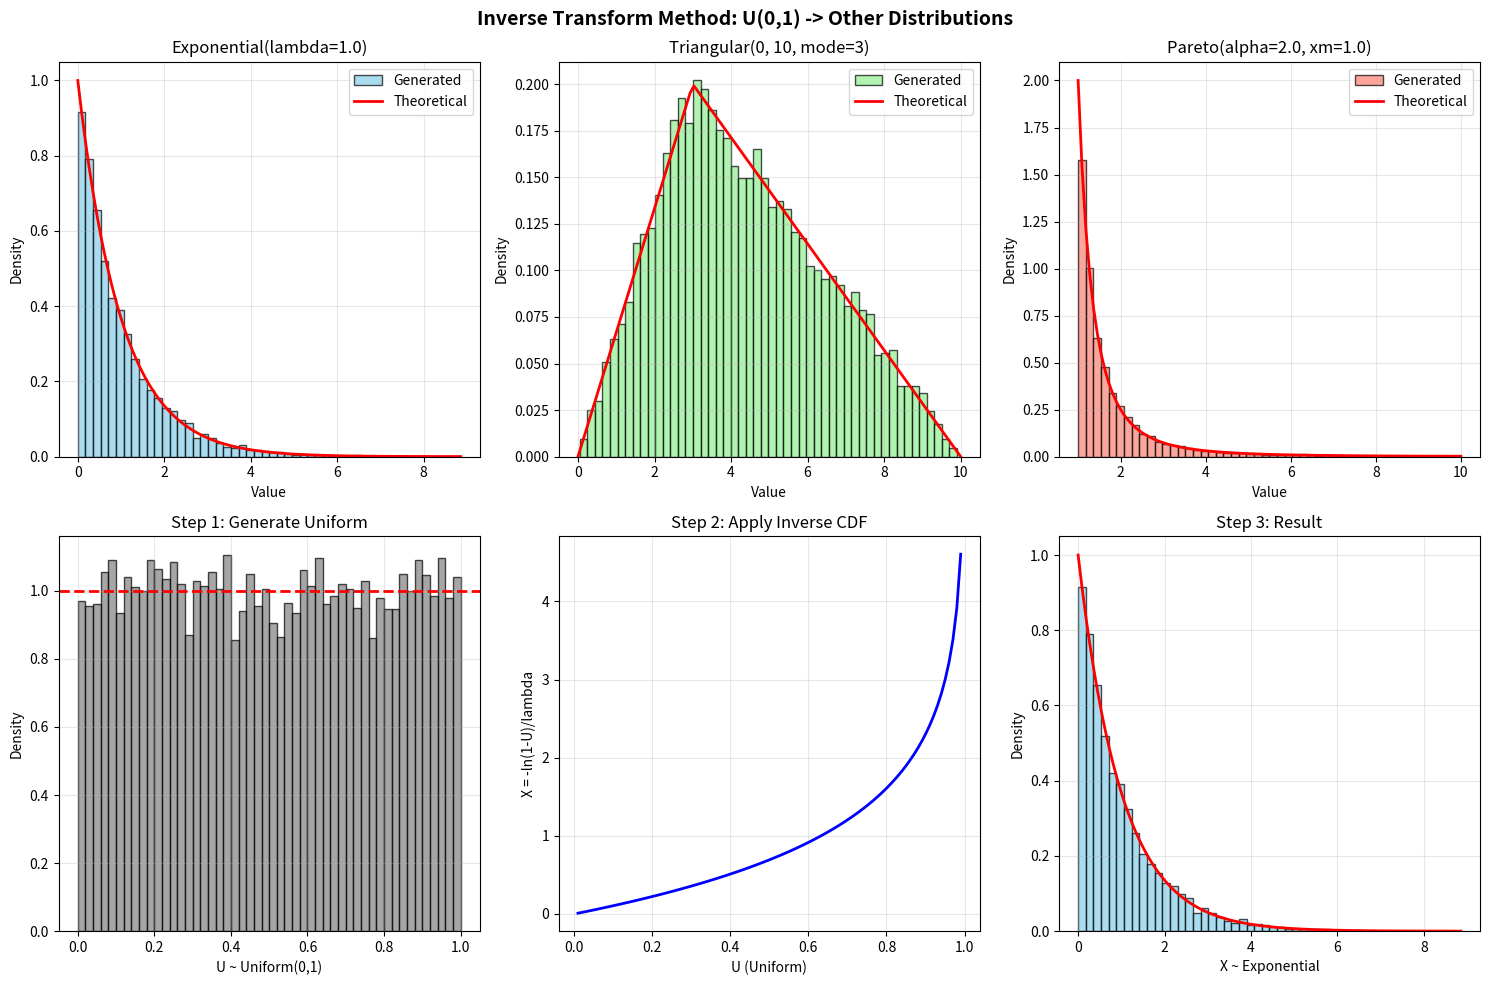
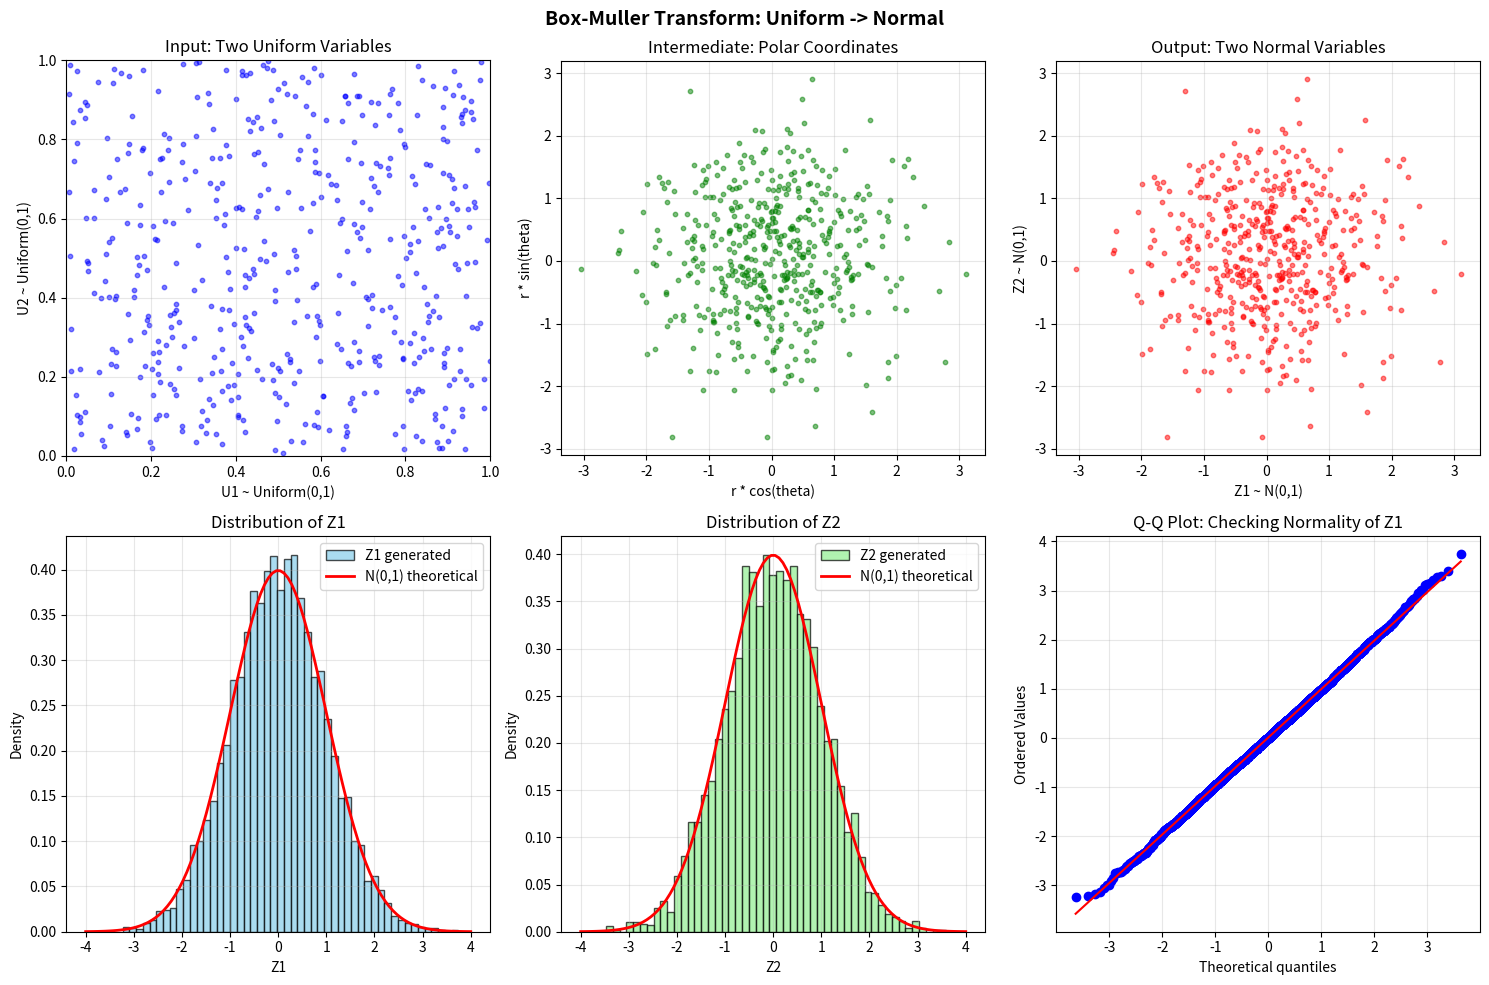
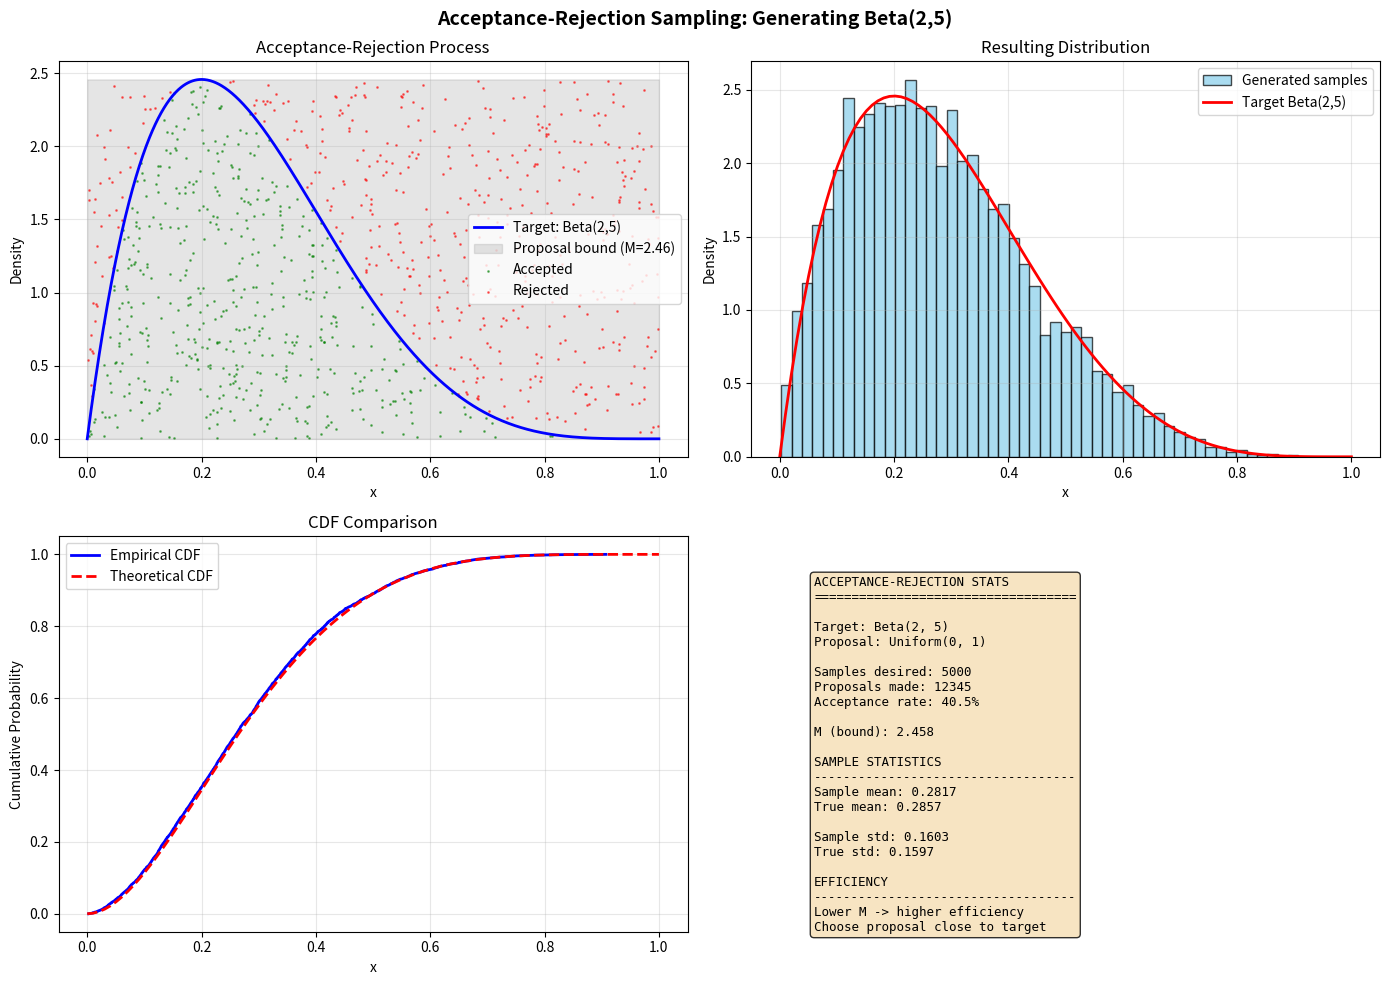
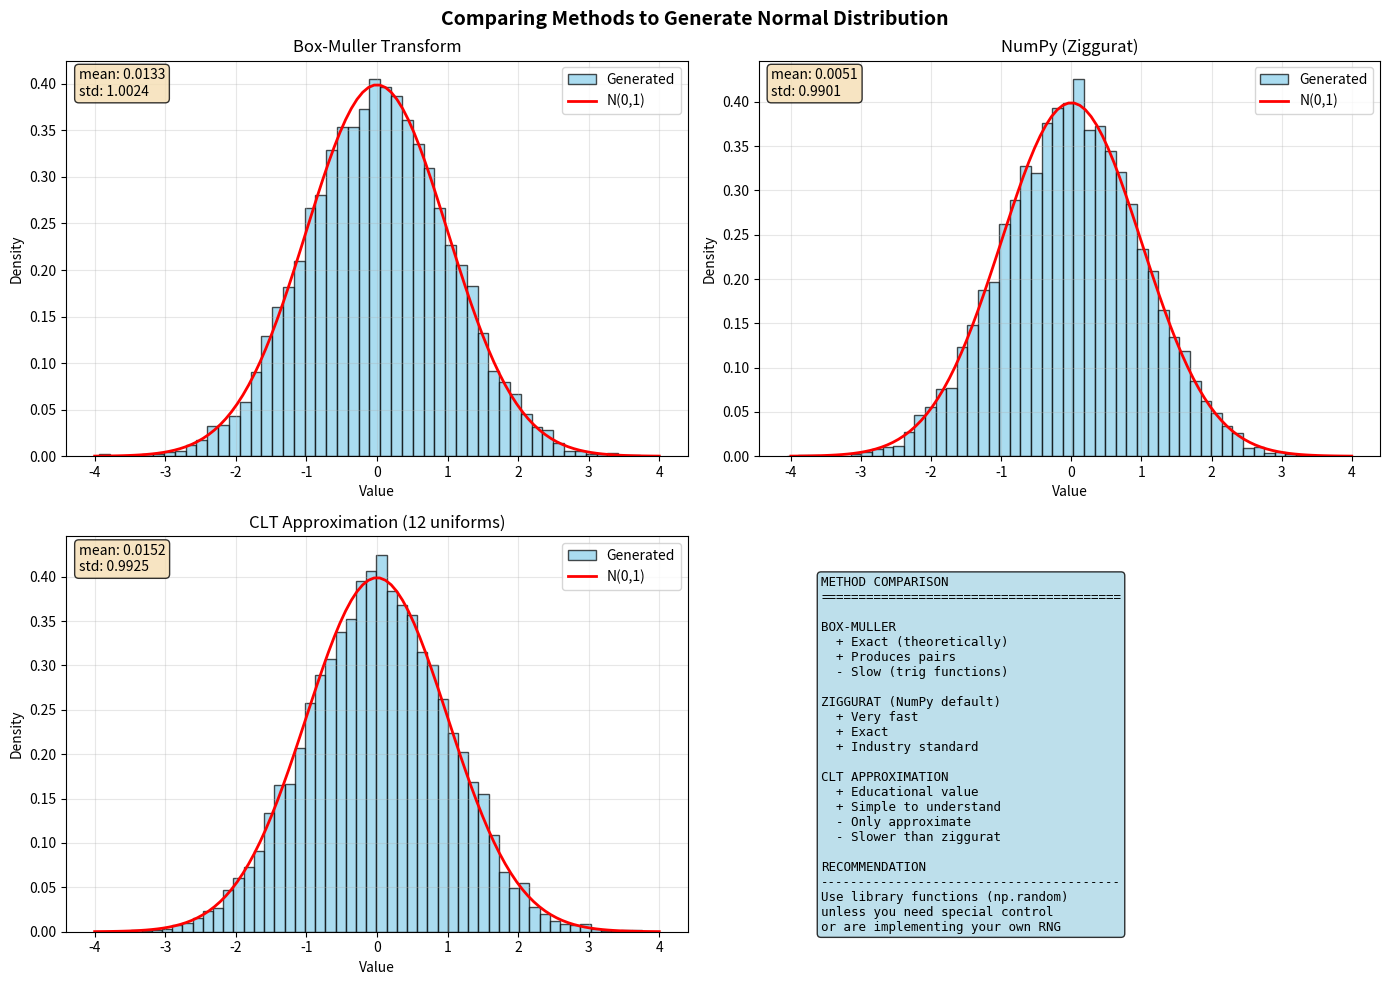

Source code (Python) for these figures, in order:
"""
Using Uniform Distribution to Generate Other Distributions

KEY CONCEPT: All pseudo-random number generators start with U(0,1)
and then transform it to create other distributions!

Methods covered:
1. Inverse Transform Method - Most general approach
2. Box-Muller Transform - Specifically for normal distribution
3. Acceptance-Rejection Sampling - For complex distributions
4. Direct transformations - For simple cases

Why this matters:
- Understanding the foundation of random number generation
- Implementing custom distributions
- Appreciating how RNG libraries work under the hood
"""

import numpy as np
import scipy.stats as stats
import matplotlib.pyplot as plt


def inverse_transform_method():
    """
    Inverse Transform Method: U ~ Uniform(0,1) -> X = F^(-1)(U)

    Where F^(-1) is the inverse CDF of the target distribution.

    This works because if U ~ Uniform(0,1), then F^(-1)(U) ~ F
    """
    print("\n" + "=" * 60)
    print("INVERSE TRANSFORM METHOD")
    print("=" * 60)
    print("\nMethod: Generate U ~ Uniform(0,1), then X = F_inverse(U)")
    print("where F_inverse is the inverse CDF of target distribution")

    n = 10000
    uniform_samples = np.random.uniform(0, 1, n)

    fig, axes = plt.subplots(2, 3, figsize=(15, 10))

    # Example 1: Exponential distribution
    # F(x) = 1 - exp(-lambda*x), F^(-1)(u) = -ln(1-u)/lambda
    ax = axes[0, 0]
    lambda_param = 1.0
    exp_samples = -np.log(1 - uniform_samples) / lambda_param

    ax.hist(
        exp_samples,
        bins=50,
        density=True,
        alpha=0.7,
        color="skyblue",
        edgecolor="black",
        label="Generated",
    )
    x = np.linspace(0, np.max(exp_samples), 100)
    ax.plot(
        x,
        stats.expon(scale=1 / lambda_param).pdf(x),
        "r-",
        linewidth=2,
        label="Theoretical",
    )
    ax.set_xlabel("Value")
    ax.set_ylabel("Density")
    ax.set_title(f"Exponential(lambda={lambda_param})")
    ax.legend()
    ax.grid(True, alpha=0.3)

    # Example 2: Triangular distribution
    # F^(-1)(u) = a + sqrt(u*(b-a)*(c-a)) if u < (c-a)/(b-a)
    ax = axes[0, 1]
    a, b, c = 0, 10, 3  # min, max, mode
    tri_samples = np.zeros(n)
    for i, u in enumerate(uniform_samples):
        if u < (c - a) / (b - a):
            tri_samples[i] = a + np.sqrt(u * (b - a) * (c - a))
        else:
            tri_samples[i] = b - np.sqrt((1 - u) * (b - a) * (b - c))

    ax.hist(
        tri_samples,
        bins=50,
        density=True,
        alpha=0.7,
        color="lightgreen",
        edgecolor="black",
        label="Generated",
    )
    x = np.linspace(a, b, 100)
    ax.plot(
        x,
        stats.triang(c=(c - a) / (b - a), loc=a, scale=b - a).pdf(x),
        "r-",
        linewidth=2,
        label="Theoretical",
    )
    ax.set_xlabel("Value")
    ax.set_ylabel("Density")
    ax.set_title(f"Triangular({a}, {b}, mode={c})")
    ax.legend()
    ax.grid(True, alpha=0.3)

    # Example 3: Pareto distribution
    ax = axes[0, 2]
    alpha = 2.0
    xm = 1.0
    pareto_samples = xm / (uniform_samples ** (1 / alpha))
    pareto_samples = pareto_samples[pareto_samples < 10]  # Clip for visualization

    ax.hist(
        pareto_samples,
        bins=50,
        density=True,
        alpha=0.7,
        color="salmon",
        edgecolor="black",
        label="Generated",
    )
    x = np.linspace(xm, 10, 100)
    ax.plot(
        x, stats.pareto(alpha, scale=xm).pdf(x), "r-", linewidth=2, label="Theoretical"
    )
    ax.set_xlabel("Value")
    ax.set_ylabel("Density")
    ax.set_title(f"Pareto(alpha={alpha}, xm={xm})")
    ax.legend()
    ax.grid(True, alpha=0.3)

    # Bottom row: Show the transformation process for exponential
    ax = axes[1, 0]
    # Show uniform samples
    ax.hist(
        uniform_samples,
        bins=50,
        density=True,
        alpha=0.7,
        color="gray",
        edgecolor="black",
    )
    ax.axhline(1, color="red", linestyle="--", linewidth=2)
    ax.set_xlabel("U ~ Uniform(0,1)")
    ax.set_ylabel("Density")
    ax.set_title("Step 1: Generate Uniform")
    ax.grid(True, alpha=0.3)

    ax = axes[1, 1]
    # Show transformation
    u_plot = np.linspace(0.01, 0.99, 100)
    x_plot = -np.log(1 - u_plot) / lambda_param
    ax.plot(u_plot, x_plot, "b-", linewidth=2)
    ax.set_xlabel("U (Uniform)")
    ax.set_ylabel("X = -ln(1-U)/lambda")
    ax.set_title("Step 2: Apply Inverse CDF")
    ax.grid(True, alpha=0.3)

    ax = axes[1, 2]
    # Show result
    ax.hist(
        exp_samples,
        bins=50,
        density=True,
        alpha=0.7,
        color="skyblue",
        edgecolor="black",
    )
    x = np.linspace(0, np.max(exp_samples), 100)
    ax.plot(x, stats.expon(scale=1 / lambda_param).pdf(x), "r-", linewidth=2)
    ax.set_xlabel("X ~ Exponential")
    ax.set_ylabel("Density")
    ax.set_title("Step 3: Result")
    ax.grid(True, alpha=0.3)

    plt.suptitle(
        "Inverse Transform Method: U(0,1) -> Other Distributions",
        fontsize=14,
        weight="bold",
    )
    plt.tight_layout()
    plt.savefig("inverse_transform.png", dpi=150)
    print("Saved: inverse_transform.png")
    plt.show()


def box_muller_transform():
    """
    Box-Muller Transform: Convert two U(0,1) to two independent N(0,1)

    Given U1, U2 ~ Uniform(0,1):
    Z1 = sqrt(-2*ln(U1)) * cos(2*pi*U2)
    Z2 = sqrt(-2*ln(U1)) * sin(2*pi*U2)
    Then Z1, Z2 ~ N(0,1) independently
    """
    print("\n" + "=" * 60)
    print("BOX-MULLER TRANSFORM")
    print("=" * 60)
    print("\nTransforms pairs of uniform to pairs of standard normal")
    print("Z1 = sqrt(-2*ln(U1)) * cos(2*pi*U2)")
    print("Z2 = sqrt(-2*ln(U1)) * sin(2*pi*U2)")

    n = 5000
    u1 = np.random.uniform(0, 1, n)
    u2 = np.random.uniform(0, 1, n)

    # Box-Muller transformation
    r = np.sqrt(-2 * np.log(u1))
    theta = 2 * np.pi * u2
    z1 = r * np.cos(theta)
    z2 = r * np.sin(theta)

    fig = plt.figure(figsize=(15, 10))

    # Original uniform samples
    ax1 = plt.subplot(2, 3, 1)
    ax1.scatter(u1[:500], u2[:500], s=10, alpha=0.5, c="blue")
    ax1.set_xlabel("U1 ~ Uniform(0,1)")
    ax1.set_ylabel("U2 ~ Uniform(0,1)")
    ax1.set_title("Input: Two Uniform Variables")
    ax1.grid(True, alpha=0.3)
    ax1.set_xlim(0, 1)
    ax1.set_ylim(0, 1)

    # Polar transformation visualization
    ax2 = plt.subplot(2, 3, 2)
    ax2.scatter(
        r[:500] * np.cos(theta[:500]),
        r[:500] * np.sin(theta[:500]),
        s=10,
        alpha=0.5,
        c="green",
    )
    ax2.set_xlabel("r * cos(theta)")
    ax2.set_ylabel("r * sin(theta)")
    ax2.set_title("Intermediate: Polar Coordinates")
    ax2.grid(True, alpha=0.3)
    ax2.set_aspect("equal")

    # Result: Bivariate normal
    ax3 = plt.subplot(2, 3, 3)
    ax3.scatter(z1[:500], z2[:500], s=10, alpha=0.5, c="red")
    ax3.set_xlabel("Z1 ~ N(0,1)")
    ax3.set_ylabel("Z2 ~ N(0,1)")
    ax3.set_title("Output: Two Normal Variables")
    ax3.grid(True, alpha=0.3)
    ax3.set_aspect("equal")

    # Distribution of Z1
    ax4 = plt.subplot(2, 3, 4)
    ax4.hist(
        z1,
        bins=50,
        density=True,
        alpha=0.7,
        color="skyblue",
        edgecolor="black",
        label="Z1 generated",
    )
    x = np.linspace(-4, 4, 100)
    ax4.plot(x, stats.norm(0, 1).pdf(x), "r-", linewidth=2, label="N(0,1) theoretical")
    ax4.set_xlabel("Z1")
    ax4.set_ylabel("Density")
    ax4.set_title("Distribution of Z1")
    ax4.legend()
    ax4.grid(True, alpha=0.3)

    # Distribution of Z2
    ax5 = plt.subplot(2, 3, 5)
    ax5.hist(
        z2,
        bins=50,
        density=True,
        alpha=0.7,
        color="lightgreen",
        edgecolor="black",
        label="Z2 generated",
    )
    ax5.plot(x, stats.norm(0, 1).pdf(x), "r-", linewidth=2, label="N(0,1) theoretical")
    ax5.set_xlabel("Z2")
    ax5.set_ylabel("Density")
    ax5.set_title("Distribution of Z2")
    ax5.legend()
    ax5.grid(True, alpha=0.3)

    # Q-Q plot to verify normality
    ax6 = plt.subplot(2, 3, 6)
    stats.probplot(z1, dist="norm", plot=ax6)
    ax6.set_title("Q-Q Plot: Checking Normality of Z1")
    ax6.grid(True, alpha=0.3)

    plt.suptitle("Box-Muller Transform: Uniform -> Normal", fontsize=14, weight="bold")
    plt.tight_layout()
    plt.savefig("box_muller.png", dpi=150)
    print("Saved: box_muller.png")
    plt.show()

    print(f"\nGenerated {n} pairs of normal random variables")
    print(f"Z1: mean={np.mean(z1):.4f}, std={np.std(z1):.4f}")
    print(f"Z2: mean={np.mean(z2):.4f}, std={np.std(z2):.4f}")
    print(f"Correlation: {np.corrcoef(z1, z2)[0, 1]:.4f} (should be ~0)")


def acceptance_rejection_sampling():
    """
    Acceptance-Rejection Sampling: For complex distributions

    Method:
    1. Generate X from proposal distribution g(x)
    2. Generate U ~ Uniform(0, 1)
    3. Accept X if U <= f(X) / (M * g(X)), where M is chosen so M*g(x) >= f(x)
    """
    print("\n" + "=" * 60)
    print("ACCEPTANCE-REJECTION SAMPLING")
    print("=" * 60)
    print("\nUseful when inverse CDF is difficult to compute")
    print("Example: Beta(2, 5) distribution using Uniform proposal")

    # Target: Beta(2, 5)
    target_dist = stats.beta(2, 5)

    # Proposal: Uniform(0, 1) - easy to sample from
    # Find M such that M * g(x) >= f(x) for all x
    # For Beta(2,5) with Uniform proposal, M = max(Beta PDF)
    x_grid = np.linspace(0, 1, 1000)
    M = np.max(target_dist.pdf(x_grid))

    # Sampling process
    n_desired = 5000
    samples = []
    n_proposals = 0
    n_accepted = 0

    proposal_x = []
    proposal_y = []
    accepted_x = []
    accepted_y = []
    rejected_x = []
    rejected_y = []

    while len(samples) < n_desired:
        # Generate from proposal
        x = np.random.uniform(0, 1)
        u = np.random.uniform(0, 1)
        n_proposals += 1

        # Acceptance criterion
        if u <= target_dist.pdf(x) / M:
            samples.append(x)
            n_accepted += 1
            if len(samples) <= 500:
                accepted_x.append(x)
                accepted_y.append(u * M)
        else:
            if len(rejected_x) < 500:
                rejected_x.append(x)
                rejected_y.append(u * M)

    samples = np.array(samples)
    acceptance_rate = n_accepted / n_proposals

    fig, axes = plt.subplots(2, 2, figsize=(14, 10))

    # Plot 1: Visualization of acceptance/rejection
    ax = axes[0, 0]
    x = np.linspace(0, 1, 1000)
    ax.plot(x, target_dist.pdf(x), "b-", linewidth=2, label="Target: Beta(2,5)")
    ax.fill_between(
        x, 0, M, alpha=0.2, color="gray", label=f"Proposal bound (M={M:.2f})"
    )
    ax.scatter(accepted_x, accepted_y, s=1, c="green", alpha=0.5, label="Accepted")
    ax.scatter(rejected_x, rejected_y, s=1, c="red", alpha=0.5, label="Rejected")
    ax.set_xlabel("x")
    ax.set_ylabel("Density")
    ax.set_title("Acceptance-Rejection Process")
    ax.legend()
    ax.grid(True, alpha=0.3)

    # Plot 2: Resulting distribution
    ax = axes[0, 1]
    ax.hist(
        samples,
        bins=50,
        density=True,
        alpha=0.7,
        color="skyblue",
        edgecolor="black",
        label="Generated samples",
    )
    x = np.linspace(0, 1, 100)
    ax.plot(x, target_dist.pdf(x), "r-", linewidth=2, label="Target Beta(2,5)")
    ax.set_xlabel("x")
    ax.set_ylabel("Density")
    ax.set_title("Resulting Distribution")
    ax.legend()
    ax.grid(True, alpha=0.3)

    # Plot 3: Cumulative comparison
    ax = axes[1, 0]
    sorted_samples = np.sort(samples)
    empirical_cdf = np.linspace(0, 1, len(sorted_samples))
    ax.plot(sorted_samples, empirical_cdf, "b-", linewidth=2, label="Empirical CDF")
    x = np.linspace(0, 1, 100)
    ax.plot(x, target_dist.cdf(x), "r--", linewidth=2, label="Theoretical CDF")
    ax.set_xlabel("x")
    ax.set_ylabel("Cumulative Probability")
    ax.set_title("CDF Comparison")
    ax.legend()
    ax.grid(True, alpha=0.3)

    # Plot 4: Statistics
    ax = axes[1, 1]
    ax.axis("off")

    stats_text = "ACCEPTANCE-REJECTION STATS\n"
    stats_text += "=" * 35 + "\n\n"
    stats_text += f"Target: Beta(2, 5)\n"
    stats_text += f"Proposal: Uniform(0, 1)\n\n"
    stats_text += f"Samples desired: {n_desired}\n"
    stats_text += f"Proposals made: {n_proposals}\n"
    stats_text += f"Acceptance rate: {acceptance_rate:.1%}\n\n"
    stats_text += f"M (bound): {M:.3f}\n\n"
    stats_text += "SAMPLE STATISTICS\n"
    stats_text += "-" * 35 + "\n"
    stats_text += f"Sample mean: {np.mean(samples):.4f}\n"
    stats_text += f"True mean: {target_dist.mean():.4f}\n\n"
    stats_text += f"Sample std: {np.std(samples):.4f}\n"
    stats_text += f"True std: {target_dist.std():.4f}\n\n"
    stats_text += "EFFICIENCY\n"
    stats_text += "-" * 35 + "\n"
    stats_text += f"Lower M -> higher efficiency\n"
    stats_text += f"Choose proposal close to target"

    ax.text(
        0.1,
        0.9,
        stats_text,
        transform=ax.transAxes,
        verticalalignment="top",
        family="monospace",
        bbox=dict(boxstyle="round", facecolor="wheat", alpha=0.8),
        fontsize=9,
    )

    plt.suptitle(
        "Acceptance-Rejection Sampling: Generating Beta(2,5)",
        fontsize=14,
        weight="bold",
    )
    plt.tight_layout()
    plt.savefig("acceptance_rejection.png", dpi=150)
    print("Saved: acceptance_rejection.png")
    plt.show()

    print(f"\nGenerated {n_desired} samples using {n_proposals} proposals")
    print(f"Acceptance rate: {acceptance_rate:.1%}")


def compare_generation_methods():
    """
    Compare different methods for generating the same distribution.
    """
    print("\n" + "=" * 60)
    print("COMPARING GENERATION METHODS")
    print("=" * 60)

    n = 10000

    # Target: Standard Normal N(0,1)
    # Method 1: Box-Muller
    u1 = np.random.uniform(0, 1, n // 2)
    u2 = np.random.uniform(0, 1, n // 2)
    r = np.sqrt(-2 * np.log(u1))
    theta = 2 * np.pi * u2
    normal_box_muller = np.concatenate([r * np.cos(theta), r * np.sin(theta)])

    # Method 2: NumPy built-in (uses ziggurat algorithm)
    normal_numpy = np.random.normal(0, 1, n)

    # Method 3: Central Limit Theorem approximation
    # Sum of 12 Uniform(0,1) - 6 ~ N(0,1) approximately
    normal_clt = np.sum(np.random.uniform(0, 1, (n, 12)), axis=1) - 6

    fig, axes = plt.subplots(2, 2, figsize=(14, 10))

    x = np.linspace(-4, 4, 100)
    theoretical_pdf = stats.norm(0, 1).pdf(x)

    datasets = [
        (normal_box_muller, "Box-Muller Transform", axes[0, 0]),
        (normal_numpy, "NumPy (Ziggurat)", axes[0, 1]),
        (normal_clt, "CLT Approximation (12 uniforms)", axes[1, 0]),
    ]

    for data, title, ax in datasets:
        ax.hist(
            data,
            bins=50,
            density=True,
            alpha=0.7,
            color="skyblue",
            edgecolor="black",
            label="Generated",
        )
        ax.plot(x, theoretical_pdf, "r-", linewidth=2, label="N(0,1)")

        mean_val = np.mean(data)
        std_val = np.std(data)

        stats_text = f"mean: {mean_val:.4f}\nstd: {std_val:.4f}"
        ax.text(
            0.02,
            0.98,
            stats_text,
            transform=ax.transAxes,
            verticalalignment="top",
            bbox=dict(boxstyle="round", facecolor="wheat", alpha=0.8),
        )

        ax.set_xlabel("Value")
        ax.set_ylabel("Density")
        ax.set_title(title)
        ax.legend()
        ax.grid(True, alpha=0.3)

    # Comparison table
    ax = axes[1, 1]
    ax.axis("off")

    stats_text = "METHOD COMPARISON\n"
    stats_text += "=" * 40 + "\n\n"
    stats_text += "BOX-MULLER\n"
    stats_text += "  + Exact (theoretically)\n"
    stats_text += "  + Produces pairs\n"
    stats_text += "  - Slow (trig functions)\n\n"
    stats_text += "ZIGGURAT (NumPy default)\n"
    stats_text += "  + Very fast\n"
    stats_text += "  + Exact\n"
    stats_text += "  + Industry standard\n\n"
    stats_text += "CLT APPROXIMATION\n"
    stats_text += "  + Educational value\n"
    stats_text += "  + Simple to understand\n"
    stats_text += "  - Only approximate\n"
    stats_text += "  - Slower than ziggurat\n\n"
    stats_text += "RECOMMENDATION\n"
    stats_text += "-" * 40 + "\n"
    stats_text += "Use library functions (np.random)\n"
    stats_text += "unless you need special control\n"
    stats_text += "or are implementing your own RNG"

    ax.text(
        0.1,
        0.9,
        stats_text,
        transform=ax.transAxes,
        verticalalignment="top",
        family="monospace",
        bbox=dict(boxstyle="round", facecolor="lightblue", alpha=0.8),
        fontsize=9,
    )

    plt.suptitle(
        "Comparing Methods to Generate Normal Distribution", fontsize=14, weight="bold"
    )
    plt.tight_layout()
    plt.savefig("generation_methods_comparison.png", dpi=150)
    print("Saved: generation_methods_comparison.png")
    plt.show()


if __name__ == "__main__":
    print("TRANSFORMATIONS: USING UNIFORM TO GENERATE OTHER DISTRIBUTIONS")
    print("=" * 60)

    print("\n1. Inverse Transform Method...")
    inverse_transform_method()

    print("\n2. Box-Muller Transform...")
    box_muller_transform()

    print("\n3. Acceptance-Rejection Sampling...")
    acceptance_rejection_sampling()

    print("\n4. Comparing generation methods...")
    compare_generation_methods()

    print("\n" + "=" * 60)
    print("KEY TAKEAWAYS:")
    print("=" * 60)
    print("1. ALL random number generation starts with Uniform(0,1)")
    print("2. Inverse transform: Most general, needs CDF^(-1)")
    print("3. Box-Muller: Elegant way to get normal from uniform")
    print("4. Accept-Reject: Works when inverse CDF is hard")
    print("5. In practice, use library functions (highly optimized)")
    print("=" * 60)
